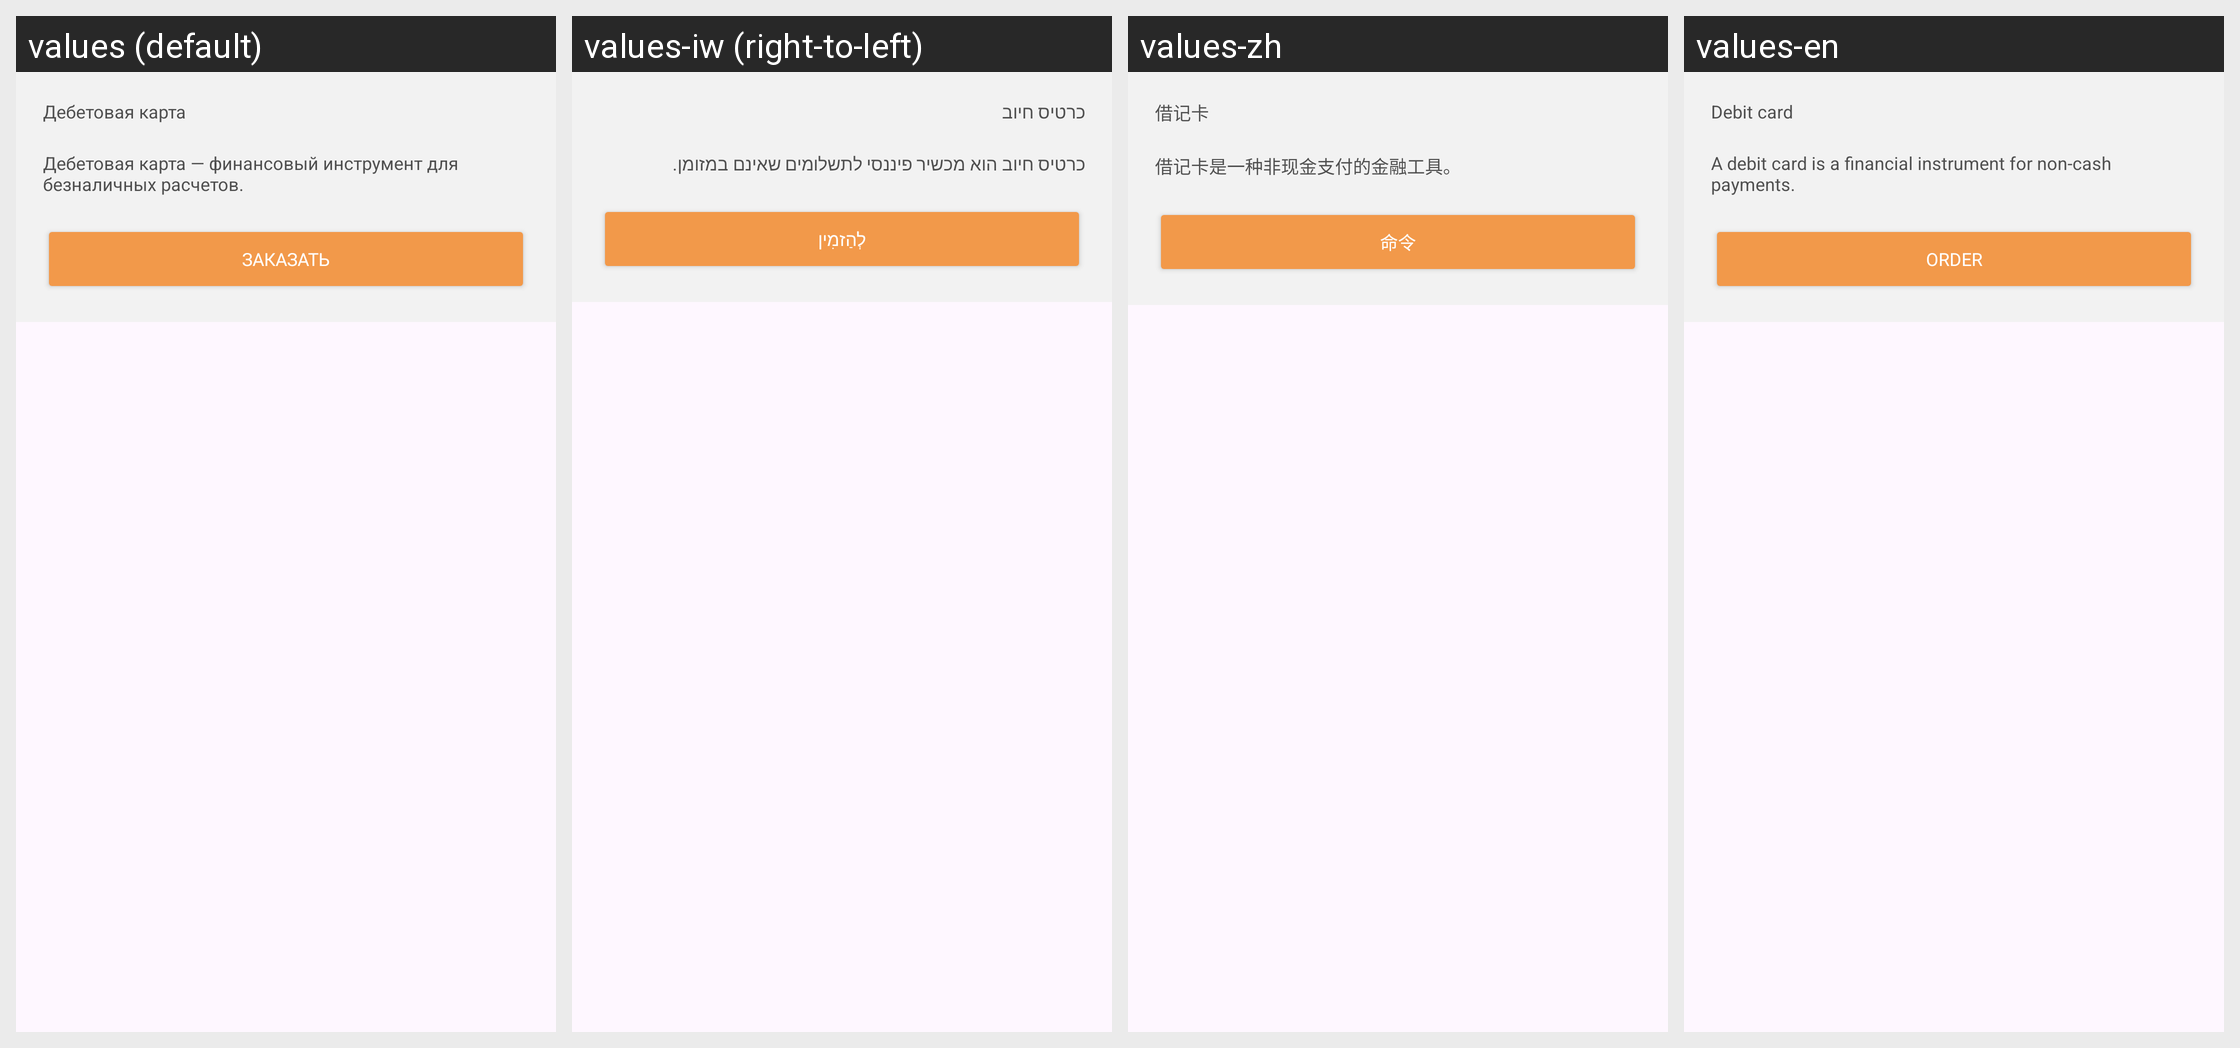

Here is an Android app screen in its default locale and in the app's own translations. Write out the translated-string differences for the strings that appear on this screen.
Android screen res/layout/fragment_debit_cards.xml rendered under 4 locales, left to right: values (default), values-iw (right-to-left), values-zh, values-en. Device: Nexus 5 (rendered at 1080×1920; each locale shown at half size, 540×960, under a caption strip naming it); theme Theme.AndroidPlatform.
Other locales in the repository, not shown: values-ar.
Strings drawn on this screen, with the default value and each locale's value (text and hints the layout hard-codes, and strings that could not be matched under every locale, appear in the picture but are not listed):

debit_card_title
  values: Дебетовая карта
  values-iw: כרטיס חיוב
  values-zh: 借记卡
  values-en: Debit card

debit_card_description
  values: Дебетовая карта — финансовый инструмент для безналичных расчетов.
  values-iw: כרטיס חיוב הוא מכשיר פיננסי לתשלומים שאינם במזומן.
  values-zh: 借记卡是一种非现金支付的金融工具。
  values-en: A debit card is a financial instrument for non-cash payments.

order
  values: Заказать
  values-iw: לְהַזמִין
  values-zh: 命令
  values-en: Order
